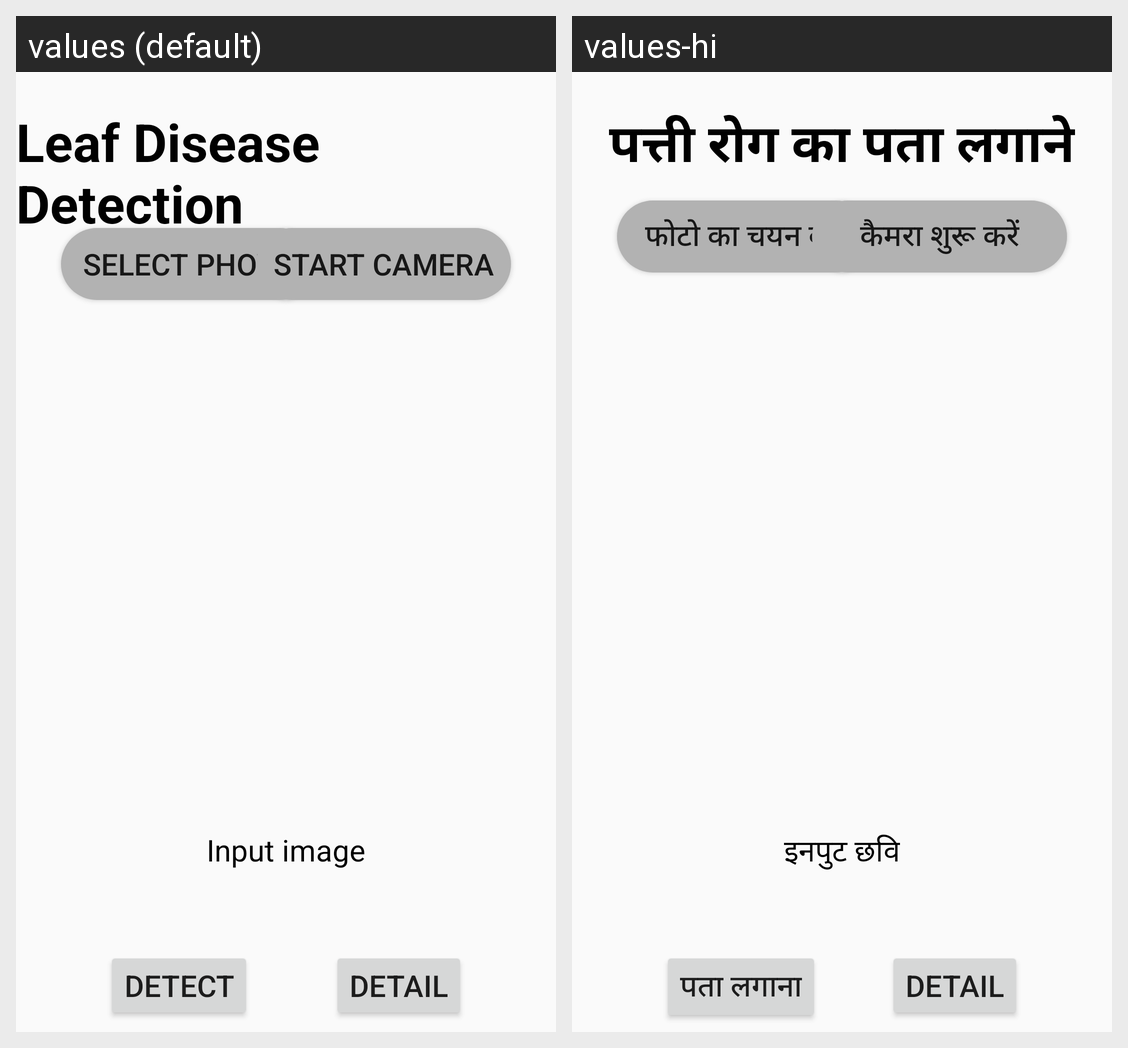

Strings drawn on this Android screen and how each of the app's shown locales translates them:
Android screen res/layout/activity_main.xml rendered under 2 locales, left to right: values (default), values-hi. Device: Nexus 5 (rendered at 1080×1920; each locale shown at half size, 540×960, under a caption strip naming it); theme AppTheme.
Strings drawn on this screen, with the default value and each locale's value (text and hints the layout hard-codes, and strings that could not be matched under every locale, appear in the picture but are not listed):

leaf_disease_detection
  values: Leaf Disease Detection
  values-hi: पत्ती रोग का पता लगाने

buttonSelectPhoto
  values: Select Photo
  values-hi: फोटो का चयन करें

buttonTakePhoto
  values: Start Camera
  values-hi: कैमरा शुरू करें

defaultImage
  values: Input image
  values-hi: इनपुट छवि

buttonDiagnose
  values: Detect
  values-hi: पता लगाना
